Run: headless pygame with SDL's dummy video driver; simulated clock (each Clock.tick advances the game by its frame time, no real sleeping); random seed 0; keys injected as events and as key.get_pressed() state; no mouse input.
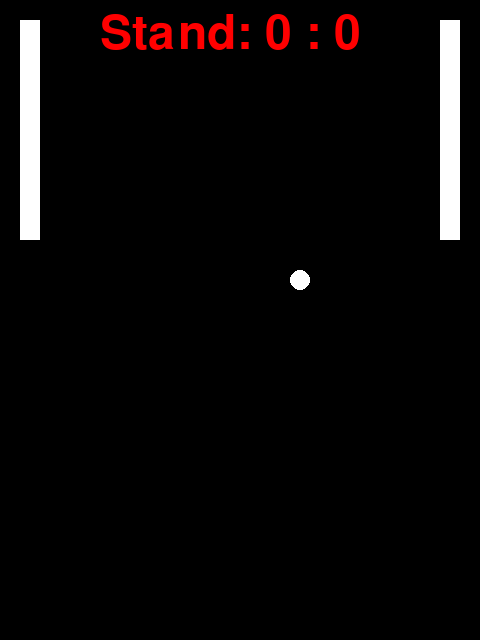
Frame 1 of 4 · flips 1–60 · no input
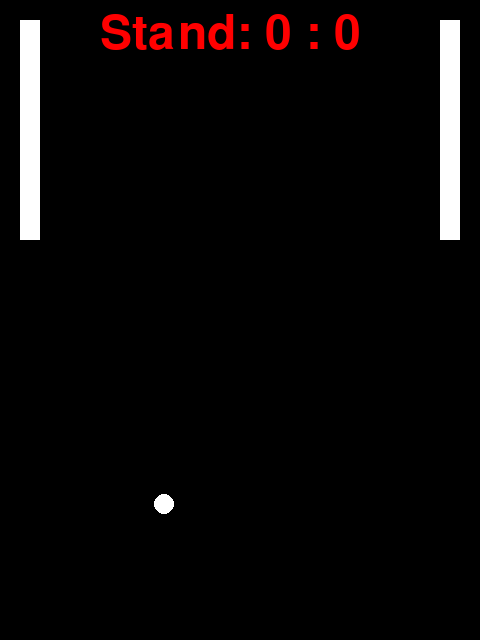
Frame 2 of 4 · flips 61–180 · tapped SPACE, RETURN · held RIGHT (→), D
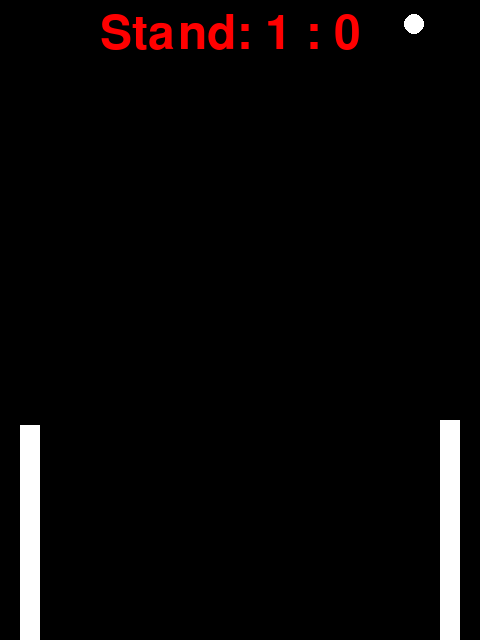
Frame 3 of 4 · flips 181–300 · held DOWN (↓), S
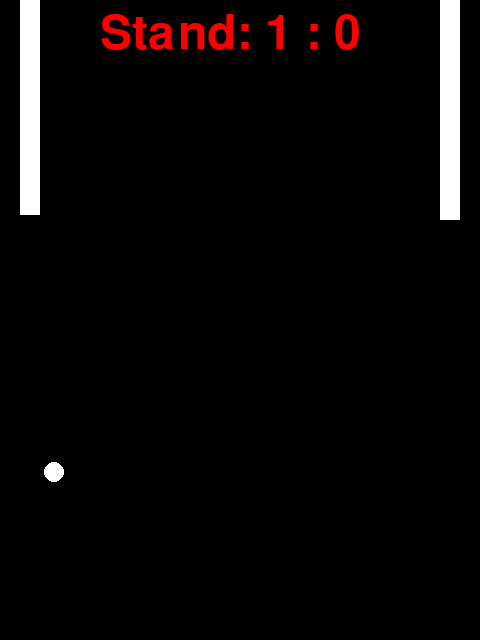
Frame 4 of 4 · flips 301–420 · held LEFT (←), A, UP (↑), W

The pygame program that drew these frames:

#!/usr/bin/env python3
# -*- coding: utf-8 -*-
"""
Das Ziel dieser Übung besteht darin, das Pong-Spiel von https://www.python-lernen.de/pygame-kollisions-kontrolle.htm
objektorient (unter Verwendung von Klassen für Ball und Schläger) umzuschreiben. Gehen Sie dazu wie folgt vor:

1) Testen Sie zuerst das oben verlinkte Spiel ausgiebig aus und versuchen Sie den Code zu verstehen. 
   Spielen Sie mit dem Code rum, testen Sie Änderungen von Variablen-Werten aus.

2) Starten Sie nun neu mit dem Grundgerüst für pygame-Spiele in den snippets.

3) Definieren Sie eine Klasse namens "Ball" mit folgenden Eigenschaften und Methoden:
    - Eigenschaften: x, y (Position), vx, vy (Geschwindigkeit), d (Durchmesser)
    - Methoden: 
        __init__
        draw (zum Zeichnen des Balls)

4) Definieren Sie eine Klasse namens "Schlaeger" mit folgenden Eigenschaften und Methoden:
    - Eigenschaften: x, y (Position), 
                     bewegung (um wieviele Pixel der Schläger pro Zeiteinheit bewegt wird) 
                     tasteHoch, tasteRunter (für die Tasten, die für die Bewegung des Schlägers verwendet werden sollen)
                     start (Position des Balls, wenn er den Schläger verpasst hat und zurückgesetzt wird)
                     hoehe (aktuelle Höhe des Schlägers)
                     score (aktuelle Punktzahl des Spielers, der den Schläger steuert)
                           im Unterschied zum originalen Spiel sollen nicht die Ballwechsel gezählt werden, 
                           sondern jede Ballberührung gibt einen Punkt für den entsprechenden Spieler
    - Methoden: __init__
                draw (zum Zeichnen des Schlägers)
                
5) Erstellen Sie eine Instanz der Klasse "Ball", sowie eine Liste bestehend aus zwei Instanzen der Klasse "Schlaeger",
    mit Werten, die dem originalen Pong-Spiel entsprechen
    
6) Fügen Sie Code ein für:
    - die Setzung der "bewegung" Eigenschaft bei Tastendruck hoch/runter
    - die Aktualisierung der Positionen von Ball und Schlägern
    - das Zeichnen von Ball und Schlägern
    - die Reaktion auf Zusammenstoss von Ball mit einem Schläger
    - die Ausgabe des Zwischenstands
"""

# Importieren und initialisieren des pygame-Moduls
import pygame
from pygame.locals import *
pygame.init()

# Variablen/KONSTANTEN setzen
FENSTERBREITE, FENSTERHOEHE = 480, 640
FPS  = 60   # angepeilt werden ebenso viele Bildschirmaktualisierungen pro Sekunde.
ROT     = ( 255, 0, 0)
SCHWARZ = ( 0, 0, 0)
WEISS   = ( 255, 255, 255)

# Hilfsfunktionen und Klassen definieren (z.B. für Spieler, Gegner, Spielfeld etc.)

class Ball:
    def __init__(self, x, y, vx, vy, d): 
        self.x = x
        self.y = y
        self.vx = vx
        self.vy = vy
        self.d = d
        
    def draw(self, screen):
        return pygame.draw.ellipse(screen, WEISS, [self.x, self.y, self.d, self.d])

class Schlaeger:
    def __init__(self, x, y, bewegung, tasteHoch, tasteRunter, start, hoehe=220, score=0):
        self.x = x
        self.y = y
        self.bewegung = bewegung
        self.tasteHoch = tasteHoch
        self.tasteRunter = tasteRunter
        self.start = start
        self.hoehe = hoehe
        self.score = score
        
    def draw(self, screen):
        return pygame.draw.rect(screen, WEISS, [self.x, self.y, 20, self.hoehe])

def clamp(x,min,max):
    if x < min:
        return min
    if x > max:
        return max
    return x

# Spielobjekte (Instanzen) erzeugen. Gleichartige Spielobjekte können in Listen abgelegt werden.

ball = Ball(50, 30, 4, 4, 20)

schlaegerListe = [Schlaeger(20, 20, 0, pygame.K_UP,pygame.K_DOWN, 40), 
                Schlaeger(FENSTERBREITE - 40, 20, 0, pygame.K_w,pygame.K_s, 400)]

# Definieren und öffnen eines neuen Fensters
fenster = pygame.display.set_mode((FENSTERBREITE, FENSTERHOEHE))
pygame.display.set_caption("Titel für Fensterkopf")

# Uhr wird zum regelmässigen Updaten der Graphik verwendet
clock = pygame.time.Clock()

# Spielschleife
while True:
    # Überprüfen, ob Benutzer eine Aktion durchgeführt hat. Dazu werden die Ereignisse (events) abgefragt:
    for event in pygame.event.get():
        # Beenden bei [ESC] oder [X]
        if event.type==QUIT or (event.type==KEYDOWN and event.key==K_ESCAPE):
            pygame.quit()

        # Weitere Reaktionen auf Benutzereingaben

        # Schlaegerbewegung rauf/runter    
        if event.type == pygame.KEYDOWN:
            print("Taste wurde gedrückt")
            for schlaeger in schlaegerListe:
                if event.key == schlaeger.tasteHoch:
                    schlaeger.bewegung = -6
                elif event.key == schlaeger.tasteRunter:
                    schlaeger.bewegung = 6

        # Stoppen der Schlaegerbewegung
        if event.type == pygame.KEYUP:
            print("Spieler hat Taste losgelassen")
            for schlaeger in schlaegerListe:
                if event.key == schlaeger.tasteHoch or event.key == schlaeger.tasteRunter:
                    schlaeger.bewegung = 0


    # Spiellogik (z.B. Bewegungen der Spieler)

    for schlaeger in schlaegerListe:
        schlaeger.y+=schlaeger.bewegung
        schlaeger.y=clamp(schlaeger.y, 0, FENSTERHOEHE - schlaeger.hoehe)
        
    ball.x+=ball.vx
    ball.y+=ball.vy
    if ball.x != clamp(ball.x, 0, FENSTERBREITE - ball.d):
        ball.vx *= -1
    if ball.y != clamp(ball.y, 0, FENSTERHOEHE - ball.d):
        ball.vy *= -1
        
        
    # Spielfeld löschen (mit weissem oder schwarzem Hintergrund)
    fenster.fill(SCHWARZ)

    # Aktualisiertes Spielfeld/Figuren zeichnen

    kreis = ball.draw(fenster)

    for schlaeger in schlaegerListe:
        rechteck = schlaeger.draw(fenster)
        if rechteck.colliderect(kreis):
            print("Zusammenstoß")
            ball.vx *= -1
            ball.x = schlaeger.start
            schlaeger.hoehe -= 5
            schlaeger.score += 1
    
    font = pygame.font.SysFont(None, 70)
    text = font.render(f"Stand: {schlaegerListe[0].score} : {schlaegerListe[1].score}", True, ROT)
    fenster.blit(text, [100, 10])    

    # Fenster aktualisieren
    pygame.display.flip()
    clock.tick(FPS)
